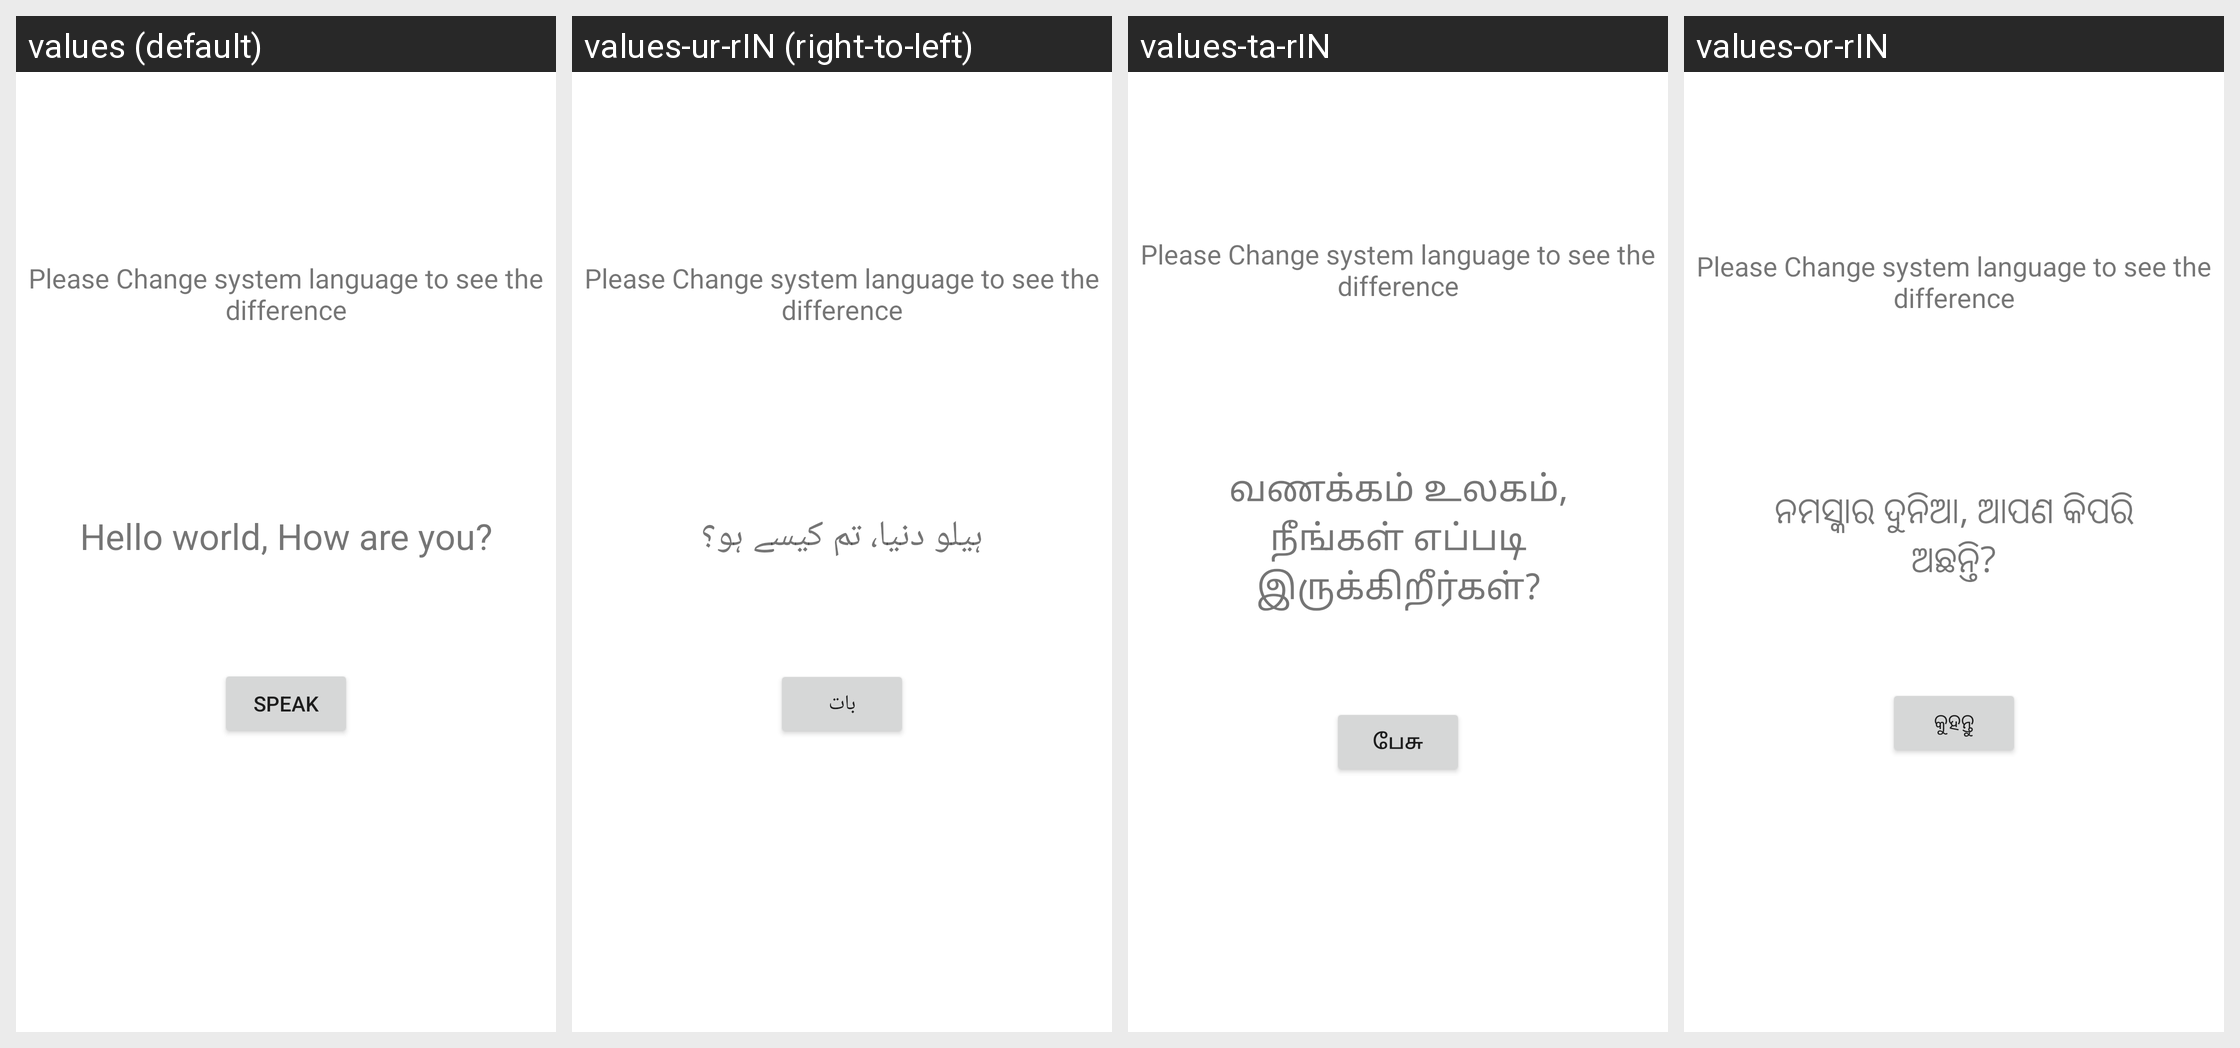

The Android screen above is rendered under several locales of the same app. Produce the string resources it draws, with the default and per-locale values.
Android screen res/layout/activity_main.xml rendered under 4 locales, left to right: values (default), values-ur-rIN (right-to-left), values-ta-rIN, values-or-rIN. Device: Nexus 5 (rendered at 1080×1920; each locale shown at half size, 540×960, under a caption strip naming it); theme Theme.TTSTesting.
Other locales in the repository, not shown: values-as-rIN, values-bn-rIN, values-en-rIN, values-gu-rIN, values-hi-rIN, values-kn-rIN, values-ml-rIN, values-mr-rIN, values-pa-rIN, values-sq-rMK, values-te-rIN.
Strings drawn on this screen, with the default value and each locale's value (text and hints the layout hard-codes, and strings that could not be matched under every locale, appear in the picture but are not listed):

testing_text
  values: Hello world, How are you?
  values-ur-rIN: ہیلو دنیا، تم کیسے ہو؟
  values-ta-rIN: வணக்கம் உலகம், நீங்கள் எப்படி இருக்கிறீர்கள்?
  values-or-rIN: ନମସ୍କାର ଦୁନିଆ, ଆପଣ କିପରି ଅଛନ୍ତି?

button_text
  values: Speak
  values-ur-rIN: بات
  values-ta-rIN: பேசு
  values-or-rIN: କୁହନ୍ତୁ
